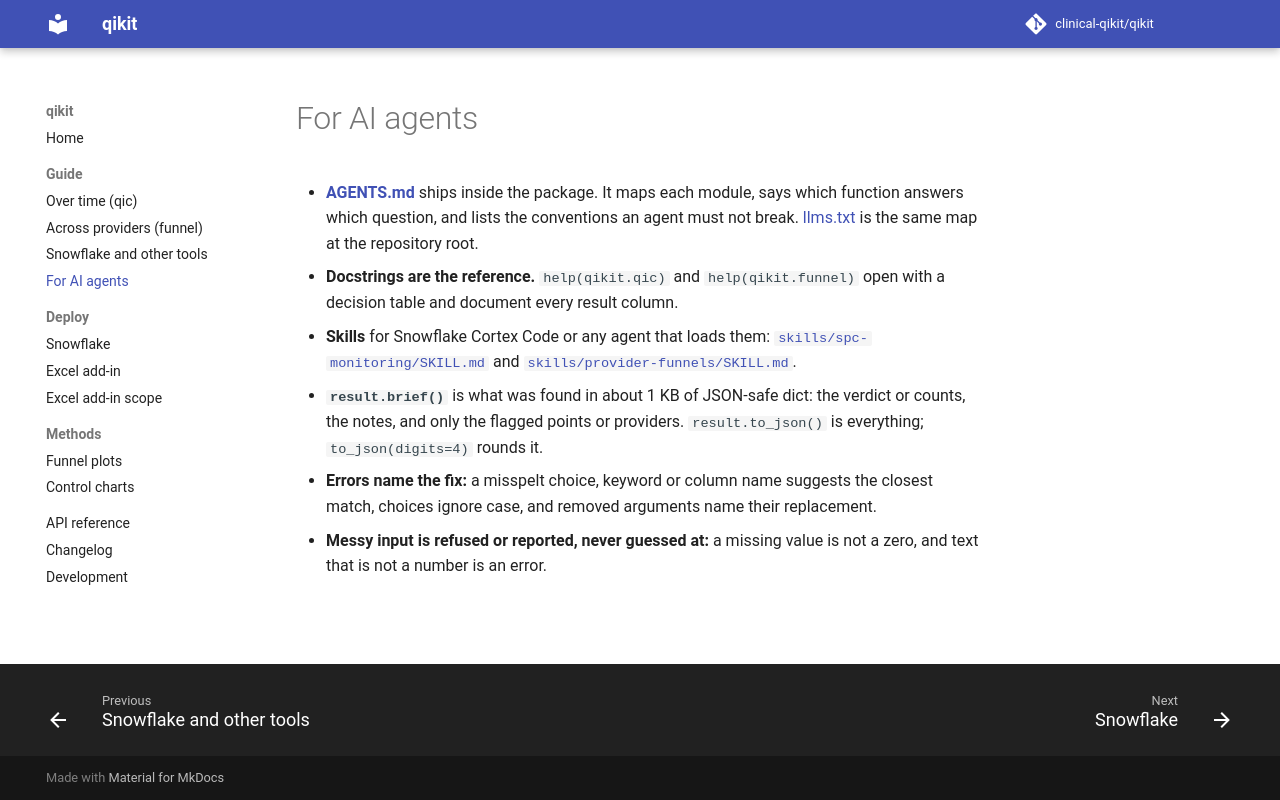

repository: clinical-qikit/qikit · page: docs/guide/agents/index.html · generator: mkdocs

# For AI agents

<!-- readme: For AI agents -->
